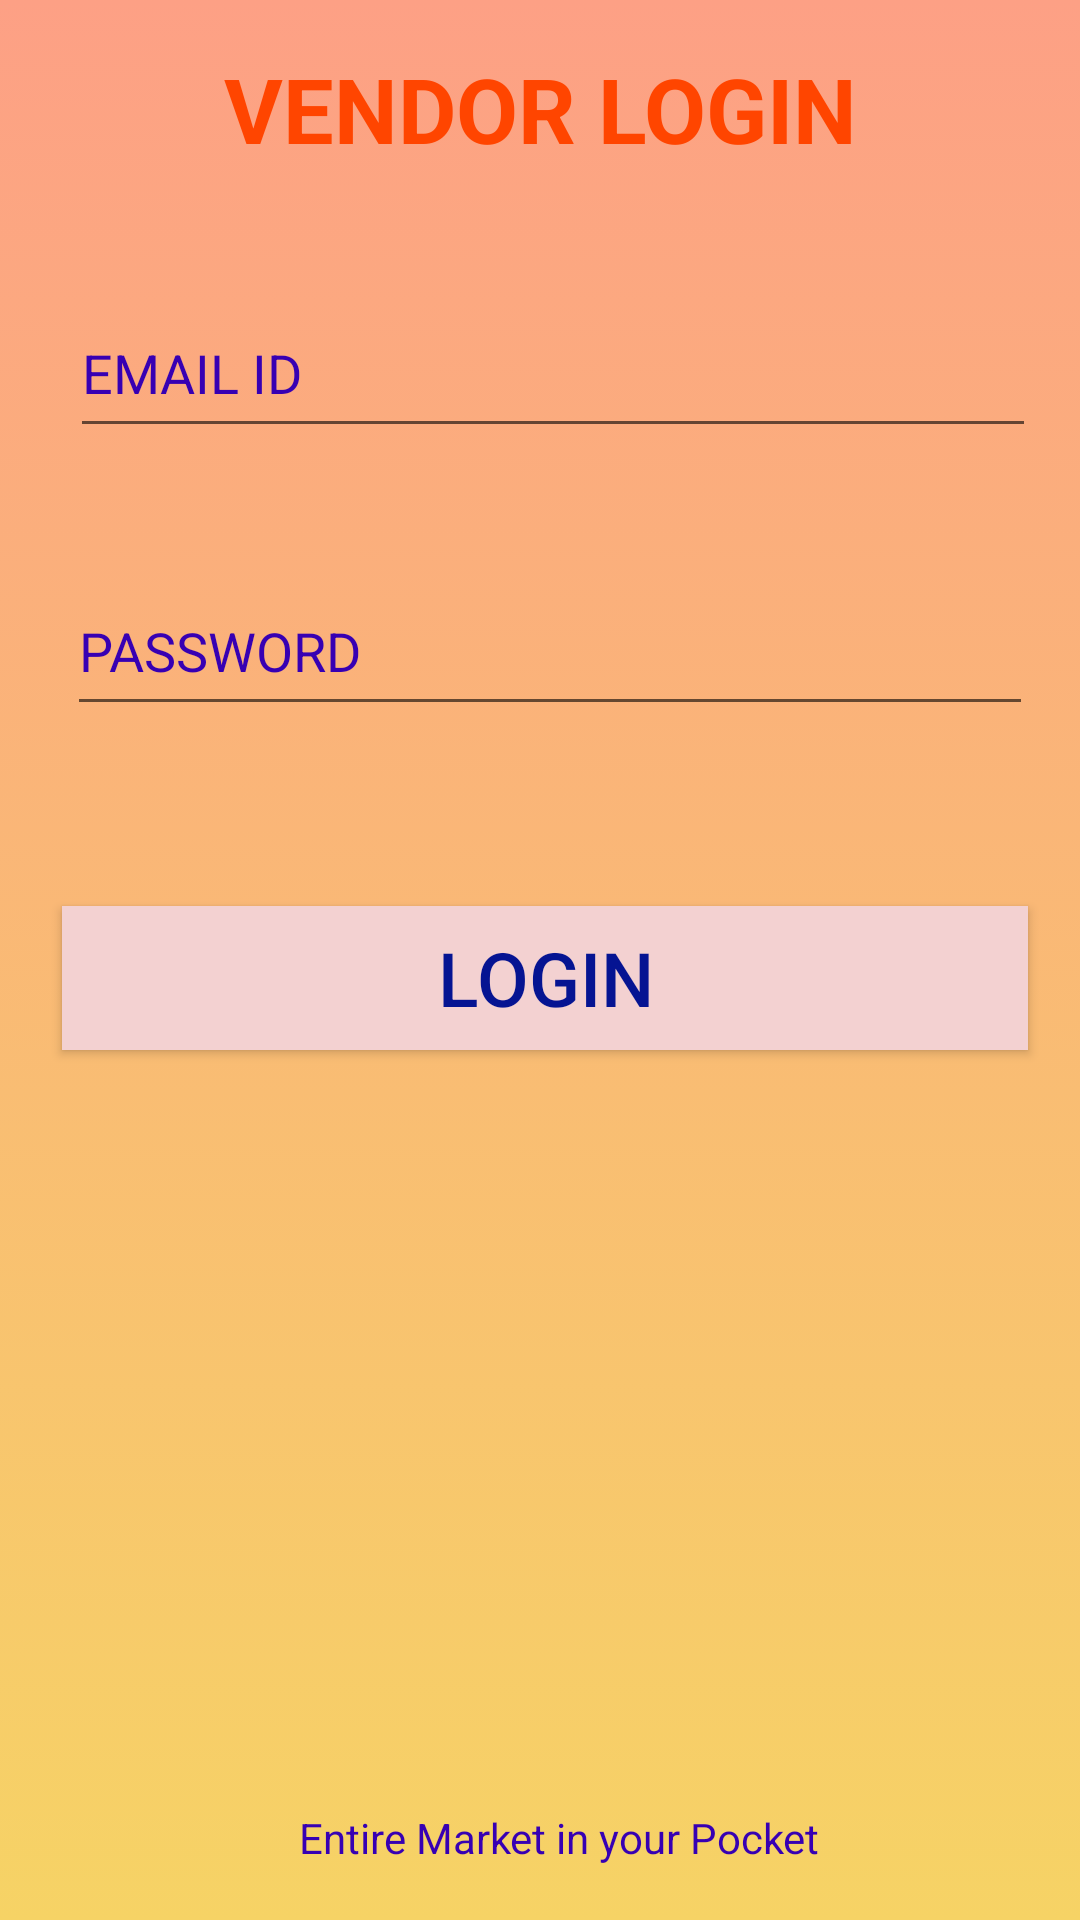

Produce the Android XML layout that renders to this screen, including the resource entries it uses.
<!-- AndroidManifest.xml: application theme AppTheme -->
<!-- res/layout/activity_vendor_login.xml -->
<?xml version="1.0" encoding="utf-8"?>
<androidx.constraintlayout.widget.ConstraintLayout xmlns:android="http://schemas.android.com/apk/res/android"
    xmlns:app="http://schemas.android.com/apk/res-auto"
    xmlns:tools="http://schemas.android.com/tools"
    android:layout_width="match_parent"
    android:layout_height="match_parent"
    android:background="@drawable/bg"
    tools:context=".vendorLogin">
    <TextView
        android:id="@+id/textView_vendorLogin"
        android:layout_width="match_parent"
        android:layout_height="wrap_content"
        android:layout_marginTop="16dp"
        android:gravity="center"
        android:text="VENDOR LOGIN"
        android:textAlignment="center"
        android:textAllCaps="false"
        android:textColor="#ff4500"
        android:textSize="30sp"
        android:textStyle="bold"
        android:typeface="monospace"
        app:fontFamily="@font/arbutus"
        app:layout_constraintEnd_toEndOf="parent"
        app:layout_constraintStart_toStartOf="parent"
        app:layout_constraintTop_toTopOf="parent" />

    <EditText
        android:id="@+id/editText_emailId"
        android:layout_width="322dp"
        android:layout_height="53dp"
        android:layout_marginTop="40dp"
        android:ems="10"
        android:hint="EMAIL ID"
        android:inputType="textEmailAddress"
        android:textColorHint="@color/colorPrimaryDark"
        app:layout_constraintEnd_toEndOf="parent"
        app:layout_constraintHorizontal_bias="0.617"
        app:layout_constraintStart_toStartOf="parent"
        app:layout_constraintTop_toBottomOf="@+id/textView_vendorLogin" />

    <EditText
        android:id="@+id/editText_password"
        android:layout_width="322dp"
        android:layout_height="53dp"
        android:ems="10"
        android:hint="PASSWORD"
        android:inputType="textPassword"
        android:maxLength="10"
        android:textColorHint="@color/colorPrimaryDark"
        app:layout_constraintBottom_toBottomOf="parent"
        app:layout_constraintEnd_toEndOf="parent"
        app:layout_constraintHorizontal_bias="0.59"
        app:layout_constraintStart_toStartOf="parent"
        app:layout_constraintTop_toBottomOf="@+id/editText_emailId"
        app:layout_constraintVertical_bias="0.091" />
    <Button
        android:id="@+id/btn_vendorLogin"
        android:layout_width="322dp"
        android:layout_height="wrap_content"
        android:background="#F3D1D1"
        android:gravity="center"
        android:text="LOGIN"
        android:onClick="vendorLogin"
        android:textColor="#051492"
        android:textSize="25sp"
        app:layout_constraintBottom_toBottomOf="parent"
        app:layout_constraintEnd_toEndOf="parent"
        app:layout_constraintHorizontal_bias="0.544"
        app:layout_constraintStart_toStartOf="parent"
        app:layout_constraintTop_toBottomOf="@+id/editText_password"
        app:layout_constraintVertical_bias="0.171" />
    <TextView
        android:id="@+id/textView"
        android:layout_width="322dp"
        android:layout_height="37dp"
        android:layout_marginTop="8dp"
        android:gravity="center_horizontal"
        android:text="Entire Market in your Pocket"
        android:textAlignment="center"
        app:fontFamily="@font/walter_turncoat"
        android:textColor="@color/colorPrimaryDark"
        app:layout_constraintBottom_toBottomOf="parent"
        app:layout_constraintEnd_toEndOf="parent"
        app:layout_constraintHorizontal_bias="0.67"
        app:layout_constraintStart_toStartOf="parent"
        app:layout_constraintVertical_bias="0.948" />
</androidx.constraintlayout.widget.ConstraintLayout>
<!-- resources referenced by this layout -->
<resources>
  <!-- drawable bg (drawable) -->
  <?xml version="1.0" encoding="utf-8"?>
  <selector xmlns:android="http://schemas.android.com/apk/res/android">
      <item>
          <shape>
              <gradient android:angle="90"
                  android:startColor="#f6d365"
                  android:endColor="#fda085"
                  android:type="linear"
                  />
          </shape>
      </item>
  
  </selector>
  <style name="AppTheme" parent="Theme.AppCompat.DayNight.NoActionBar">
          
          <item name="colorPrimary">@color/colorPrimary</item>
          <item name="colorPrimaryDark">@color/colorPrimaryDark</item>
          <item name="colorAccent">@color/colorAccent</item>
      </style>
  <!-- not gathered from this repository: default colours our renderer supplied (Android Studio template values) -->
  <color name="colorPrimary">#FF6200EE</color>
  <color name="colorPrimaryDark">#FF3700B3</color>
  <color name="colorAccent">#FF03DAC5</color>
</resources>
